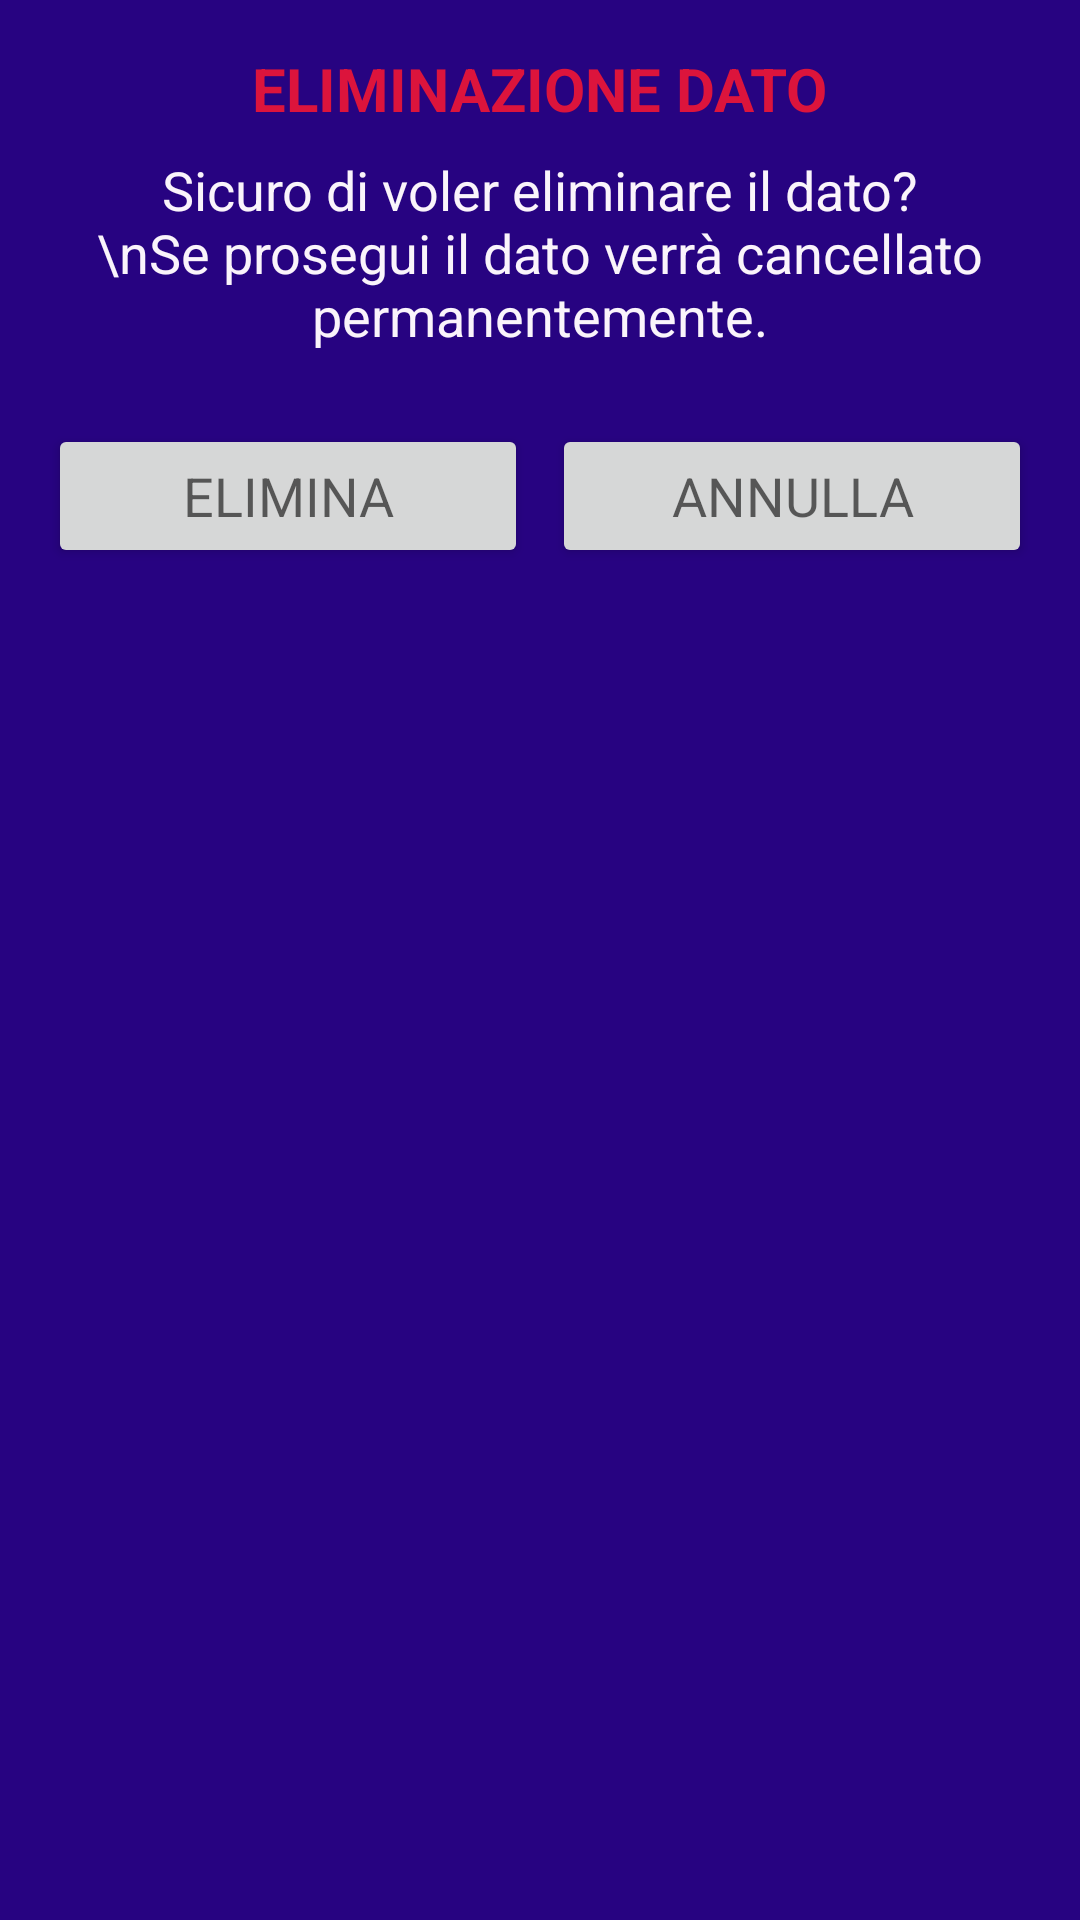

Android layout source for this screen:
<!-- AndroidManifest.xml: application theme Theme.CalcoloFerie -->
<!-- res/layout/popup_confirmation_detail.xml -->
<?xml version="1.0" encoding="utf-8"?>
<LinearLayout
    xmlns:android="http://schemas.android.com/apk/res/android"
    android:layout_width="wrap_content"
    android:layout_height="wrap_content"
    xmlns:app="http://schemas.android.com/apk/res-auto"
    android:orientation="vertical"
    android:padding="16dp"
    android:layout_gravity="center"
    android:background="@drawable/popup_window_background">

    <LinearLayout
        android:layout_width="match_parent"
        android:layout_height="wrap_content"
        android:orientation="horizontal"
        android:gravity="center"
        android:paddingBottom="8dp">

        <TextView
            android:id="@+id/ferieYearLabel"
            android:layout_width="wrap_content"
            android:layout_height="wrap_content"
            android:text="ELIMINAZIONE DATO"
            android:textColor="@color/crimson"
            android:textStyle="bold"
            android:textSize="20sp"
            android:paddingStart="8dp"
            android:paddingEnd="8dp" />
    </LinearLayout>


    <TextView
        android:id="@+id/confirmationMessage"
        android:layout_width="wrap_content"
        android:layout_height="wrap_content"
        android:text="Sicuro di voler eliminare il dato?\nSe prosegui il dato verrà cancellato permanentemente."
        android:layout_gravity="center"
        android:gravity="center"
        android:textColor="@color/secondary"
        android:textAppearance="?android:textAppearanceMedium"/>

    <LinearLayout
        android:layout_width="match_parent"
        android:layout_height="wrap_content"
        android:orientation="horizontal"
        android:layout_marginTop="16dp"
        android:layout_gravity="center_horizontal">

        <Button
            android:id="@+id/proceedButton"
            android:layout_width="match_parent"
            android:layout_height="wrap_content"
            android:text="ELIMINA"
            android:layout_weight="1"
            android:layout_marginEnd="4dp"
            android:textAppearance="?android:textAppearanceMedium"
            android:layout_marginTop="8dp"/>

        <Button
            android:id="@+id/cancelButton"
            android:layout_width="match_parent"
            android:layout_height="wrap_content"
            android:layout_marginStart="4dp"
            android:text="ANNULLA"
            android:layout_weight="1"
            android:textAppearance="?android:textAppearanceMedium"
            app:layout_constraintTop_toBottomOf="@+id/submitButton"
            android:layout_marginTop="8dp"/>
    </LinearLayout>

</LinearLayout>
<!-- resources referenced by this layout -->
<resources>
  <color name="crimson">#dc143c</color>
  <color name="secondary">#FAF4FB</color>
  <!-- drawable popup_window_background (drawable) -->
  <?xml version="1.0" encoding="utf-8"?>
  <shape xmlns:android="http://schemas.android.com/apk/res/android">
      <solid android:color="@color/accent" />
      <corners android:radius="0dp" />
  </shape>
  <style name="Theme.CalcoloFerie" parent="Theme.MaterialComponents.DayNight.DarkActionBar">
          
  
          <item name="colorPrimary">@color/main</item>
          <item name="colorPrimaryVariant">@color/accent</item>
          <item name="colorOnPrimary">@color/secondary</item>
          
          <item name="colorSecondary">@color/teal_200</item>
          <item name="colorSecondaryVariant">@color/teal_700</item>
          <item name="colorOnSecondary">@color/black</item>
          
          <item name="android:statusBarColor">?attr/colorPrimaryVariant</item>
          
      </style>
  <color name="accent">#270381</color>
  <color name="main">#9304a9</color>
  <color name="teal_200">#FF03DAC5</color>
  <color name="teal_700">#FF018786</color>
  <color name="black">#FF000000</color>
</resources>
